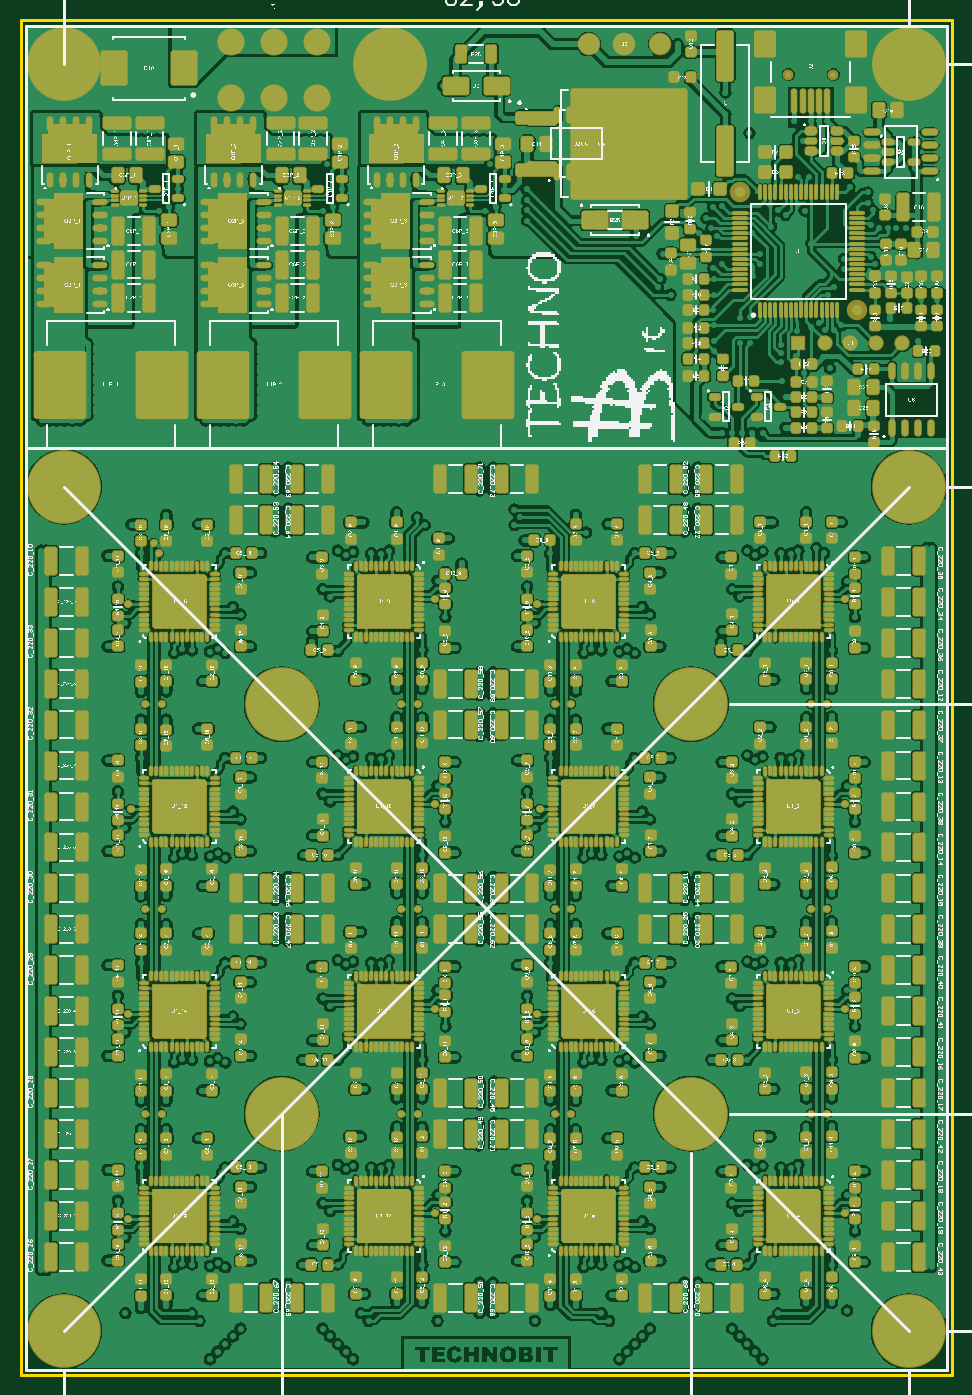
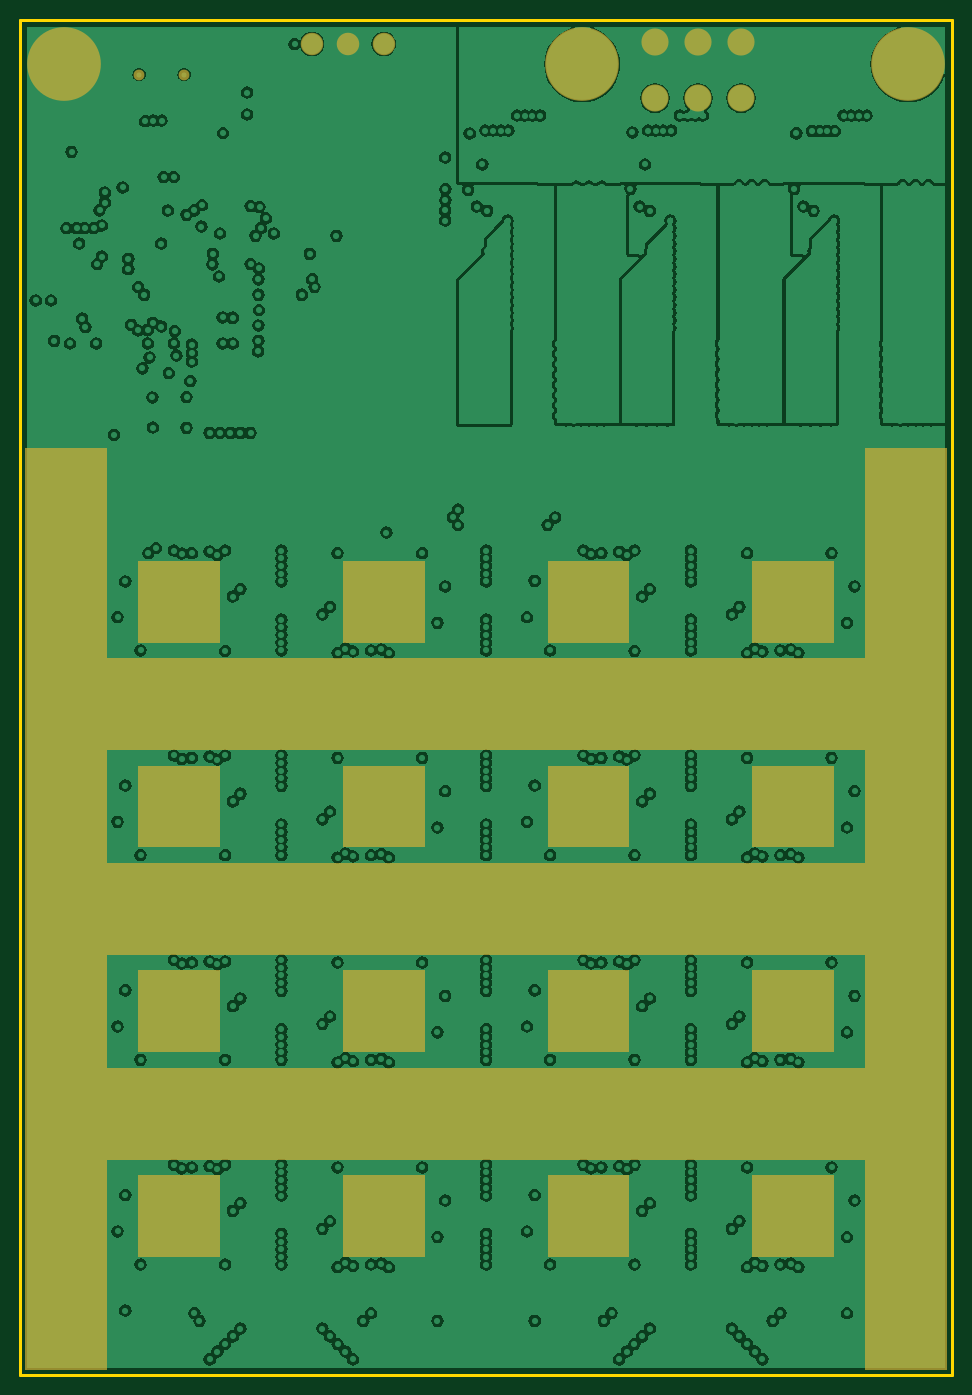
Circuit board: 8 layer files. Board 91.0 x 132.3 mm.
- bottom_copper: Avalon3.GBL (258730 bytes)
- paste: Avalon3.GBP (21155 bytes)
- bottom_mask: Avalon3.GBS (37061 bytes)
- outline: Avalon3.GKO (21328 bytes)
- top_copper: Avalon3.GTL (499581 bytes)
- top_silk: Avalon3.GTO (3373164 bytes)
- paste: Avalon3.GTP (126812 bytes)
- top_mask: Avalon3.GTS (77244 bytes)

=== bottom_copper: Avalon3.GBL (258730 bytes, source omitted) ===
=== paste: Avalon3.GBP (21155 bytes, source withheld) ===
=== bottom_mask: Avalon3.GBS (37061 bytes, source withheld) ===
=== outline: Avalon3.GKO (21328 bytes, source withheld) ===
=== top_copper: Avalon3.GTL (499581 bytes, source omitted) ===
=== top_silk: Avalon3.GTO (3373164 bytes, source omitted) ===
=== paste: Avalon3.GTP (126812 bytes, source omitted) ===
=== top_mask: Avalon3.GTS (77244 bytes, source omitted) ===
